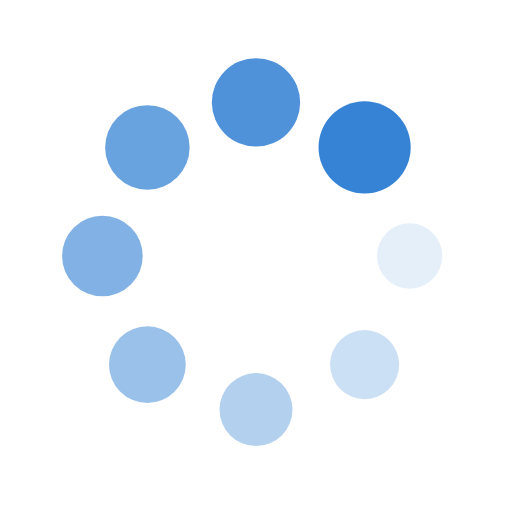
t = 0.00 s
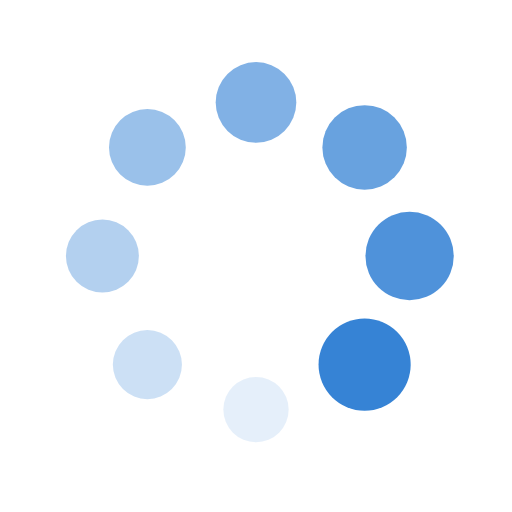
t = 0.25 s
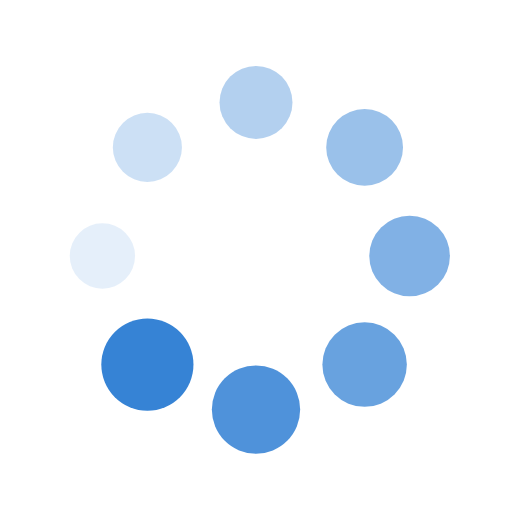
t = 0.50 s
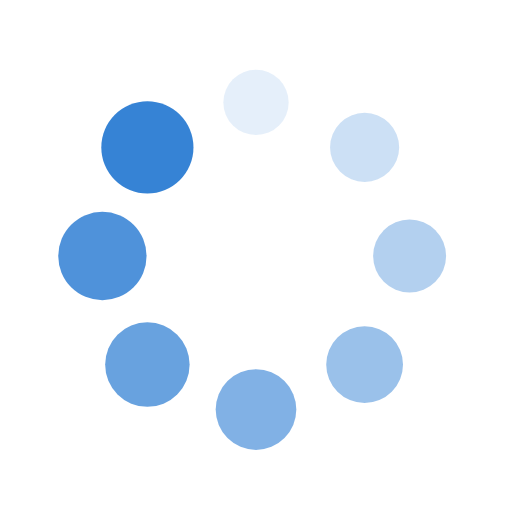
t = 0.75 s

The animated SVG that drew these frames (rendered in a browser with its animation timeline set to each time). Animation: 16 SMIL elements (animate=8,animateTransform=8); one cycle of 1.00 s, repeats indefinitely.

<?xml version="1.0" encoding="utf-8"?>
<svg xmlns="http://www.w3.org/2000/svg" xmlns:xlink="http://www.w3.org/1999/xlink" style="margin: auto; background: rgba(241, 242, 243, 000); display: block; shape-rendering: auto;" width="200px" height="200px" viewBox="0 0 100 100" preserveAspectRatio="xMidYMid">
<g transform="translate(80,50)">
<g transform="rotate(0)">
<circle cx="0" cy="0" r="6" fill="#3683d5" fill-opacity="1">
  <animateTransform attributeName="transform" type="scale" begin="-0.875s" values="1.5 1.5;1 1" keyTimes="0;1" dur="1s" repeatCount="indefinite"></animateTransform>
  <animate attributeName="fill-opacity" keyTimes="0;1" dur="1s" repeatCount="indefinite" values="1;0" begin="-0.875s"></animate>
</circle>
</g>
</g><g transform="translate(71.21320343559643,71.21320343559643)">
<g transform="rotate(45)">
<circle cx="0" cy="0" r="6" fill="#3683d5" fill-opacity="0.875">
  <animateTransform attributeName="transform" type="scale" begin="-0.75s" values="1.5 1.5;1 1" keyTimes="0;1" dur="1s" repeatCount="indefinite"></animateTransform>
  <animate attributeName="fill-opacity" keyTimes="0;1" dur="1s" repeatCount="indefinite" values="1;0" begin="-0.75s"></animate>
</circle>
</g>
</g><g transform="translate(50,80)">
<g transform="rotate(90)">
<circle cx="0" cy="0" r="6" fill="#3683d5" fill-opacity="0.75">
  <animateTransform attributeName="transform" type="scale" begin="-0.625s" values="1.5 1.5;1 1" keyTimes="0;1" dur="1s" repeatCount="indefinite"></animateTransform>
  <animate attributeName="fill-opacity" keyTimes="0;1" dur="1s" repeatCount="indefinite" values="1;0" begin="-0.625s"></animate>
</circle>
</g>
</g><g transform="translate(28.786796564403577,71.21320343559643)">
<g transform="rotate(135)">
<circle cx="0" cy="0" r="6" fill="#3683d5" fill-opacity="0.625">
  <animateTransform attributeName="transform" type="scale" begin="-0.5s" values="1.5 1.5;1 1" keyTimes="0;1" dur="1s" repeatCount="indefinite"></animateTransform>
  <animate attributeName="fill-opacity" keyTimes="0;1" dur="1s" repeatCount="indefinite" values="1;0" begin="-0.5s"></animate>
</circle>
</g>
</g><g transform="translate(20,50.00000000000001)">
<g transform="rotate(180)">
<circle cx="0" cy="0" r="6" fill="#3683d5" fill-opacity="0.5">
  <animateTransform attributeName="transform" type="scale" begin="-0.375s" values="1.5 1.5;1 1" keyTimes="0;1" dur="1s" repeatCount="indefinite"></animateTransform>
  <animate attributeName="fill-opacity" keyTimes="0;1" dur="1s" repeatCount="indefinite" values="1;0" begin="-0.375s"></animate>
</circle>
</g>
</g><g transform="translate(28.78679656440357,28.786796564403577)">
<g transform="rotate(225)">
<circle cx="0" cy="0" r="6" fill="#3683d5" fill-opacity="0.375">
  <animateTransform attributeName="transform" type="scale" begin="-0.25s" values="1.5 1.5;1 1" keyTimes="0;1" dur="1s" repeatCount="indefinite"></animateTransform>
  <animate attributeName="fill-opacity" keyTimes="0;1" dur="1s" repeatCount="indefinite" values="1;0" begin="-0.25s"></animate>
</circle>
</g>
</g><g transform="translate(49.99999999999999,20)">
<g transform="rotate(270)">
<circle cx="0" cy="0" r="6" fill="#3683d5" fill-opacity="0.25">
  <animateTransform attributeName="transform" type="scale" begin="-0.125s" values="1.5 1.5;1 1" keyTimes="0;1" dur="1s" repeatCount="indefinite"></animateTransform>
  <animate attributeName="fill-opacity" keyTimes="0;1" dur="1s" repeatCount="indefinite" values="1;0" begin="-0.125s"></animate>
</circle>
</g>
</g><g transform="translate(71.21320343559643,28.78679656440357)">
<g transform="rotate(315)">
<circle cx="0" cy="0" r="6" fill="#3683d5" fill-opacity="0.125">
  <animateTransform attributeName="transform" type="scale" begin="0s" values="1.5 1.5;1 1" keyTimes="0;1" dur="1s" repeatCount="indefinite"></animateTransform>
  <animate attributeName="fill-opacity" keyTimes="0;1" dur="1s" repeatCount="indefinite" values="1;0" begin="0s"></animate>
</circle>
</g>
</g>
<!-- [ldio] generated by https://loading.io/ --></svg>
